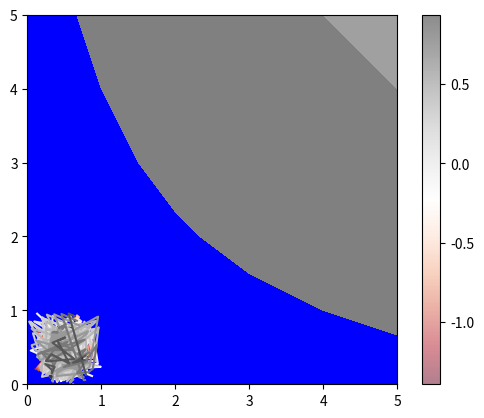

The script that saved this image:
import numpy as np
import matplotlib.pyplot as plt


row = 10
col = 10
N_sites = 10

pressure = np.zeros((row, col))
gibbs_free = np.zeros((row, col))
"""
T = np.zeros((row, col))
s_excess = np.zeros((row, col))
chem_pot = np.zeros((row, col))
N = np.zeros((row, col))
energy_data = np.zeros((row, col))
E = np.zeros((row, col))
for i in np.arange(0,col-1,1):
    for j in np.arange(0,row-1,1):
        T[i][j] = 2
        s_excess[i][j] = 3
        chem_pot[i][j] = 4
        N[i][j] = 5
        energy_data[i][j] = 6
        E = 7
"""


x = np.arange(1, 10)
y = x.reshape(-1, 1)
h = x * y

cs = plt.contourf(h, levels=[10, 30, 50],
    colors=['#808080', '#A0A0A0', '#C0C0C0'], extend='both')
cs.cmap.set_over('red')
cs.cmap.set_under('blue')
cs.changed()


T = np.random.rand(row, col)
s_excess = np.random.rand(row, col)
chem_pot = np.random.rand(row, col)
N = np.random.rand(row, col)
energy_data = np.random.rand(row, col)
E = np.random.rand(row, col)

#print((2 * 3 + 4*5 - 6)/10**2)

for i in np.arange(0,col,1):
    for j in np.arange(0,row,1):
        pressure[i][j] = (T[i][j] * s_excess[i][j] + chem_pot[i][j] * N[i][j] - energy_data[i][j])/N_sites**2
        #pressure[i][j] = 1
        gibbs_free[i][j] = energy_data[i][j] - 2* T[i][j] * s_excess[i][j]
    #print(pressure)
"""
    plt.figure('pressure')
    plt.clf()
    #pressure = T(ds/dv)U,N
    plt.pcolor(N,E,pressure,)
    plt.xlabel('$N$')
    plt.ylabel('$E$')
    plt.colorbar()

    plt.figure('gibbs')
    plt.clf()
    plt.pcolor(N,E,gibbs_free)
    plt.xlabel('$N$')
    plt.ylabel('$E$')
    plt.colorbar()

    plt.pause(1)

plt.ioff()
plt.show()
"""
"""
def f(x, y):
    return np.sin(x) ** 10 + np.cos(10 + y * x) * np.cos(x)

x = np.linspace(0, 5, 50)
y = np.linspace(0, 5, 40)

X, Y = np.meshgrid(x, y)
Z = f(X, Y)

plt.contour(X, Y, Z, colors='black');

plt.contour(X, Y, Z, 20, cmap='RdGy');

plt.colorbar();

plt.imshow(Z, extent=[0, 5, 0, 5], origin='lower',
           cmap='RdGy')
plt.colorbar()
plt.axis(aspect='image');

contours = plt.contour(X, Y, Z, 3, colors='black')
plt.clabel(contours, inline=True, fontsize=8)

plt.imshow(Z, extent=[0, 5, 0, 5], origin='lower',
           cmap='RdGy', alpha=0.5)
plt.colorbar();
"""
plt.contour(N, E, gibbs_free, 20, cmap='RdGy');
plt.imshow(gibbs_free, extent=[0, 5, 0, 5], origin='lower',
           cmap='RdGy', alpha=0.5)
plt.colorbar();
plt.show()
